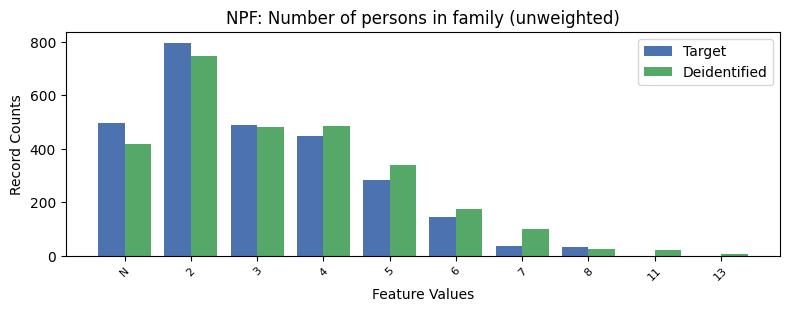

Source data for this figure (header and first rows):
, NPF, count_target, count_deidentified
0, 2, 797.0, 746
1, -1, 495.0, 418
2, 3, 488.0, 483
3, 4, 448.0, 486
4, 5, 284.0, 338
5, 6, 145.0, 174
6, 7, 35.0, 99
7, 8, 32.0, 25
8, 11, 0.0, 22
9, 13, 0.0, 8
